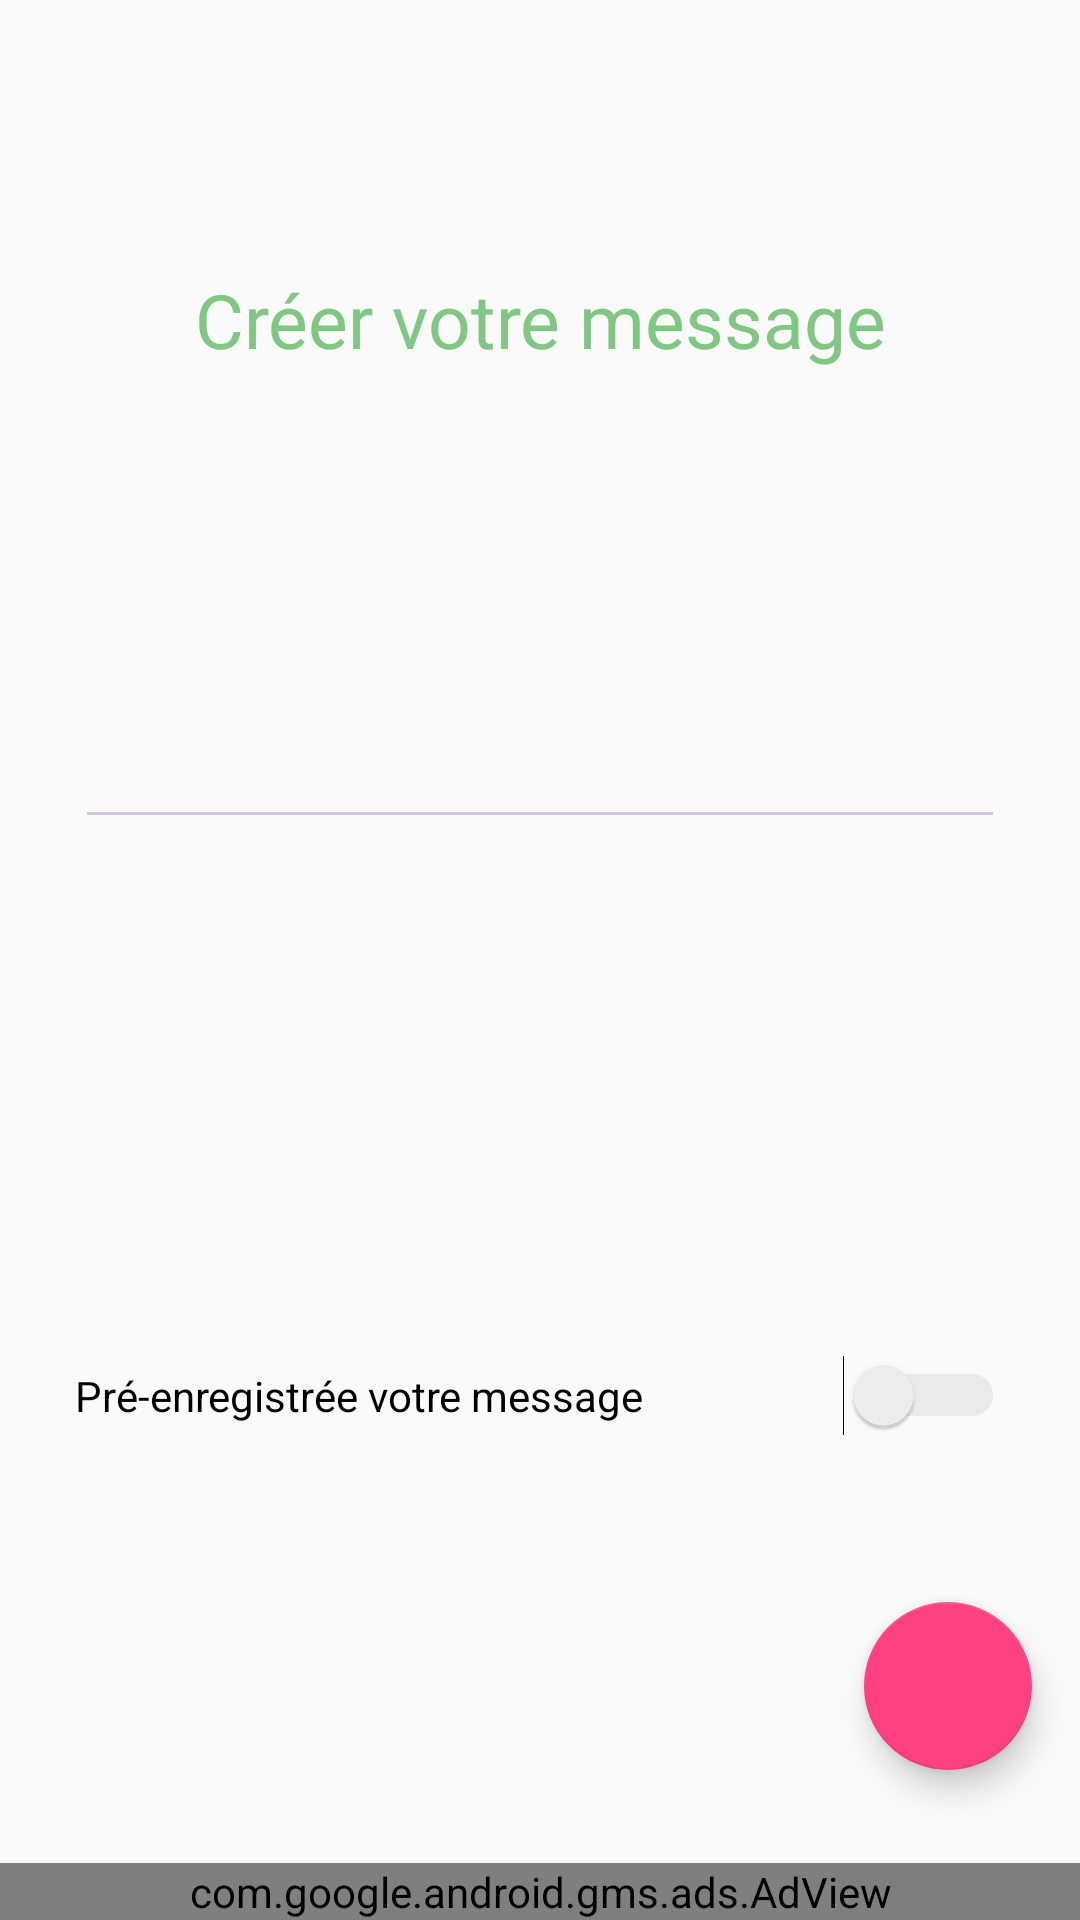

The Android layout XML behind this screen, and the referenced resources:
<!-- AndroidManifest.xml: application theme AppTheme -->
<!-- res/layout/activity_creer_message.xml -->
<?xml version="1.0" encoding="utf-8"?>
<RelativeLayout
    android:layout_height="match_parent"
    android:layout_width="match_parent"
    xmlns:android="http://schemas.android.com/apk/res/android"
    xmlns:ads="http://schemas.android.com/apk/res-auto">

    <LinearLayout
        android:layout_width="match_parent"
        android:layout_height="match_parent"
        android:orientation="vertical">


        <LinearLayout
            android:layout_width="match_parent"
            android:layout_height="0dp"
            android:layout_weight="1">

            <TextView
                android:layout_width="match_parent"
                android:layout_height="match_parent"
                android:gravity="center"
                android:textSize="25sp"
                android:textColor="@color/colorGreen"
                android:text="Créer votre message" />

        </LinearLayout>

        <LinearLayout
            android:orientation="vertical"
            android:layout_width="match_parent"
            android:layout_height="0dp"
            android:layout_weight="1"
            android:padding="25dp">

            <EditText
                android:id="@+id/message"
                android:layout_width="match_parent"
                android:layout_height="wrap_content"
                android:theme="@style/MyEditTextTheme"/>

        </LinearLayout>

        <LinearLayout
            android:orientation="vertical"
            android:layout_width="match_parent"
            android:layout_height="0dp"
            android:layout_weight="1"
            android:padding="25dp">

            <Switch
                android:id="@+id/preenregistre"
                android:layout_width="match_parent"
                android:layout_height="wrap_content"
                android:text="Pré-enregistrée votre message"
                android:theme="@style/SCBSwitch" />

        </LinearLayout>
    </LinearLayout>

    <android.support.design.widget.FloatingActionButton
        android:id="@+id/envoyerVersContact"
        android:layout_width="wrap_content"
        android:layout_height="wrap_content"
        android:layout_alignParentBottom="true"
        android:layout_alignParentRight="true"
        android:src="@drawable/suivant"
        android:layout_marginRight="16dp"
        android:layout_marginBottom="50dp"/>
        />

    <com.google.android.gms.ads.AdView
        xmlns:ads="http://schemas.android.com/apk/res-auto"
        android:id="@+id/bannerCreateMessage"
        android:layout_alignParentBottom="true"
        android:layout_width="match_parent"
        android:layout_height="wrap_content"
        ads:adSize="BANNER"
        ads:adUnitId="@string/clef_banner">
    </com.google.android.gms.ads.AdView>

</RelativeLayout>
<!-- resources referenced by this layout -->
<resources>
  <color name="colorGreen">#81C784</color>
  <string name="clef_banner">ca-app-pub-9572476281021887/1744909597</string>
  <style name="MyEditTextTheme">
          
          <item name="colorControlNormal">@color/colorPurple</item>
          <item name="colorAccent">@color/colorPurple</item>
          
      </style>
  <style name="SCBSwitch" parent="Theme.AppCompat.Light">
          
          <item name="colorControlActivated">@color/colorPurple</item>
  
          
          <item name="colorSwitchThumbNormal">#ececec</item>
  
          
          <item name="android:colorForeground">#b9b9b9</item>
      </style>
  <style name="AppTheme" parent="Theme.AppCompat.Light.DarkActionBar">
          
          <item name="colorPrimary">@color/colorPrimary</item>
          <item name="colorPrimaryDark">@color/colorPrimaryDark</item>
          <item name="colorAccent">@color/colorAccent</item>
      </style>
  <color name="colorPurple">#D1C4E9</color>
  <color name="colorPrimary">#81C784</color>
  <color name="colorPrimaryDark">#303F9F</color>
  <color name="colorAccent">#FF4081</color>
</resources>
